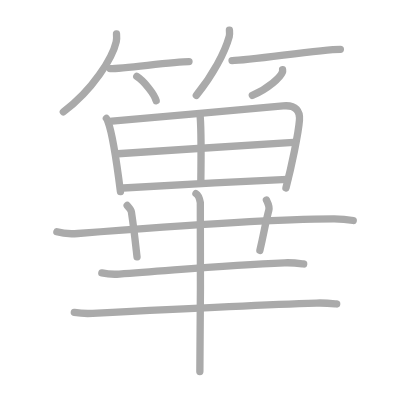
t = 0.00 s
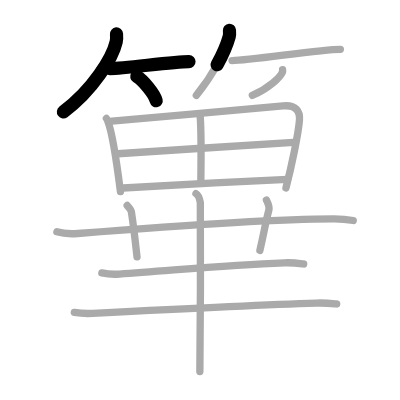
t = 3.50 s
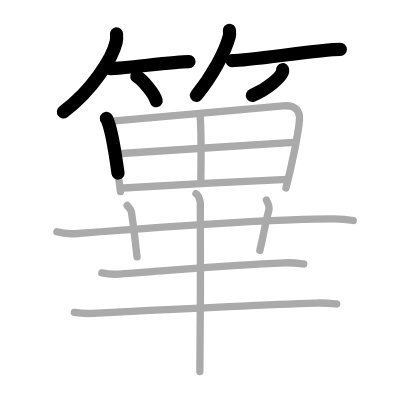
t = 6.75 s
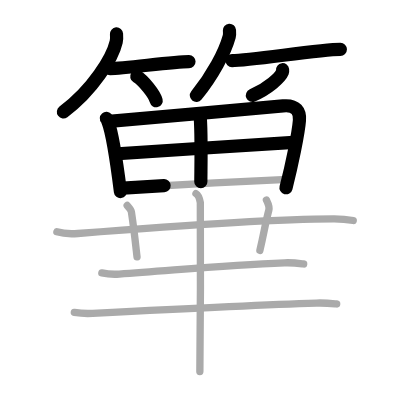
t = 10.25 s
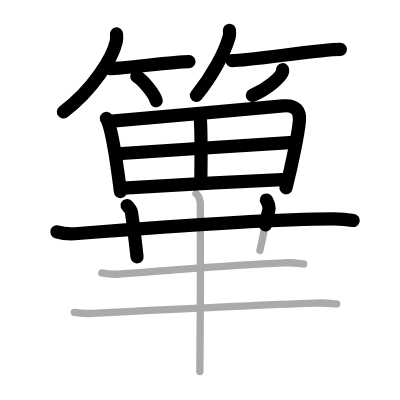
t = 13.50 s
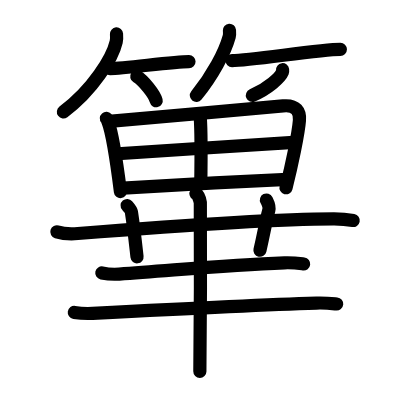
t = 17.00 s

The animated SVG that drew these frames (rendered in a browser with its animation timeline set to each time). Animation: 17 SMIL elements (animate=17); one cycle of 17.00 s.

<?xml version="1.0" standalone="no"?>
<!DOCTYPE svg PUBLIC "-//W3C//DTD SVG 1.1//EN"   "http://www.w3.org/Graphics/SVG/1.1/DTD/svg11.dtd">
<svg width="400px" height="400px"  version="1.1" xmlns="http://www.w3.org/2000/svg">
  <defs>
    <marker id="Triangle" viewBox="0 0 10 10" refX="0" refY="5" markerUnits="strokeWidth" markerWidth="3" style="stroke-opacity:0%;fill:#aaaaaa;" markerHeight="2" orient="auto">
      <path d="M 0 0 L 10 5 L 0 10 z" />
    </marker>
    
    <marker id="Arrow" viewBox="0 0 10 10" refX="5" refY="5" markerUnits="strokeWidth" markerWidth="1.8" style="stroke-opacity:0%;fill:#770000;" markerHeight="2" orient="auto">
      <path d="M 0 4 L 6 4 L 4 1 L 10 5 L 4 9 L 6 6 L 0 6 z" />
        <circle cx="5" cy="5" r="5" />
      </marker>
    
    <marker id="TriangleRed" viewBox="0 0 10 10" refX="0" refY="5" markerUnits="strokeWidth" markerWidth="3" style="stroke-opacity:0%;fill:#CC0000;" markerHeight="2" orient="auto">
      <path d="M 0 0 L 10 5 L 0 10 z" />
    </marker>
    
    <marker id="ArrowRed" viewBox="0 0 10 10" refX="5" refY="5" markerUnits="strokeWidth" markerWidth="1.8" style="stroke-opacity:0%;fill:#CC0000;" markerHeight="2" orient="auto">
      <path d="M 0 4 L 6 4 L 4 1 L 10 5 L 4 9 L 6 6 L 0 6 z" />
        <circle cx="5" cy="5" r="5" />
      </marker>
    
  </defs>
  
  <path style="fill:#ffffff; fill-opacity:100%; fill-rule:evenodd; stroke-width:0;" d="M 0 0 L 400px 0 L 400px 400px L 0 400px L 0 0" />

  <g transform="scale(3.6697247706422 3.6697247706422)">
<path style="fill:none; fill-opacity:0%; fill-rule:evenodd; stroke:#aaaaaa; stroke-opacity:100%; stroke-width: 1.5pt; stroke-linejoin:round; stroke-linecap:round;" d="M31.75 9.25c0.04 0.52 0.09 1.35-0.08 2.11c-1.02 4.44-6.39 13.18-14.41 19.14"></path>
<path style="fill:none; fill-opacity:0%; fill-rule:evenodd; stroke:#aaaaaa; stroke-opacity:100%; stroke-width: 1.5pt; stroke-linejoin:round; stroke-linecap:round;" d="M30 18.7c4.03 0 16.97-1.91 21.5-1.91"></path>
<path style="fill:none; fill-opacity:0%; fill-rule:evenodd; stroke:#aaaaaa; stroke-opacity:100%; stroke-width: 1.5pt; stroke-linejoin:round; stroke-linecap:round;" d="M37.27 20.83c1.87 1.17 4.83 4.81 5.29 6.63"></path>
<path style="fill:none; fill-opacity:0%; fill-rule:evenodd; stroke:#aaaaaa; stroke-opacity:100%; stroke-width: 1.5pt; stroke-linejoin:round; stroke-linecap:round;" d="M62.52 8.25c0.03 0.42 0.11 1.09-0.05 1.68C61.26 14.32 57.92 20.6 53.5 26"></path>
<path style="fill:none; fill-opacity:0%; fill-rule:evenodd; stroke:#aaaaaa; stroke-opacity:100%; stroke-width: 1.5pt; stroke-linejoin:round; stroke-linecap:round;" d="M63.23 16.52c5.01 0 23.89-3.08 29.52-3.08"></path>
<path style="fill:none; fill-opacity:0%; fill-rule:evenodd; stroke:#aaaaaa; stroke-opacity:100%; stroke-width: 1.5pt; stroke-linejoin:round; stroke-linecap:round;" d="M77 19c0.02 0.17 0.05 0.43-0.04 0.66c-0.56 1.4-3.79 4.46-8.2 6.34"></path>
<path style="fill:none; fill-opacity:0%; fill-rule:evenodd; stroke:#aaaaaa; stroke-opacity:100%; stroke-width: 1.5pt; stroke-linejoin:round; stroke-linecap:round;" d="M28.99 32.27c0.29 0.33 0.3 0.56 0.46 0.98c1.32 3.43 2.56 12.58 3.37 18.96"></path>
<path style="fill:none; fill-opacity:0%; fill-rule:evenodd; stroke:#aaaaaa; stroke-opacity:100%; stroke-width: 1.5pt; stroke-linejoin:round; stroke-linecap:round;" d="M30.5 33c13.21-1.15 36.77-3.2 46.64-4.14c3.62-0.35 4.65 1.56 4.46 3.92c-0.28 3.6-2.14 12.49-3.68 18.45"></path>
<path style="fill:none; fill-opacity:0%; fill-rule:evenodd; stroke:#aaaaaa; stroke-opacity:100%; stroke-width: 1.5pt; stroke-linejoin:round; stroke-linecap:round;" d="M54.48 30.97c0.51 4.81 0.25 15.33 0.25 18.54"></path>
<path style="fill:none; fill-opacity:0%; fill-rule:evenodd; stroke:#aaaaaa; stroke-opacity:100%; stroke-width: 1.5pt; stroke-linejoin:round; stroke-linecap:round;" d="M32.09 41.89c4.42-0.29 44.26-2.9 47.92-3.07"></path>
<path style="fill:none; fill-opacity:0%; fill-rule:evenodd; stroke:#aaaaaa; stroke-opacity:100%; stroke-width: 1.5pt; stroke-linejoin:round; stroke-linecap:round;" d="M33.56 51.24c11.04-0.72 31.45-1.78 44.79-2.35"></path>
<path style="fill:none; fill-opacity:0%; fill-rule:evenodd; stroke:#aaaaaa; stroke-opacity:100%; stroke-width: 1.5pt; stroke-linejoin:round; stroke-linecap:round;" d="M15.5 63.17c1.49 0.46 4.23 0.58 5.72 0.46c15.88-1.26 53.19-4 69.82-3.99c2.48 0 3.97 0.22 5.22 0.45"></path>
<path style="fill:none; fill-opacity:0%; fill-rule:evenodd; stroke:#aaaaaa; stroke-opacity:100%; stroke-width: 1.5pt; stroke-linejoin:round; stroke-linecap:round;" d="M34.65 56c0.81 0.92 1.08 1.2 1.16 1.76c0.81 5.29 1.3 10.31 1.53 12.24"></path>
<path style="fill:none; fill-opacity:0%; fill-rule:evenodd; stroke:#aaaaaa; stroke-opacity:100%; stroke-width: 1.5pt; stroke-linejoin:round; stroke-linecap:round;" d="M72.6 54.5c0.41 0.82 0.93 1.74 0.65 2.78c-0.97 3.65-1.21 5.76-2.43 10.97"></path>
<path style="fill:none; fill-opacity:0%; fill-rule:evenodd; stroke:#aaaaaa; stroke-opacity:100%; stroke-width: 1.5pt; stroke-linejoin:round; stroke-linecap:round;" d="M27.75 74.38c1.5 0.31 3.25 0.42 4.74 0.31c14.94-1.01 28.82-2.47 45.02-3.07c2.48-0.09 3.99 0.15 5.24 0.31"></path>
<path style="fill:none; fill-opacity:0%; fill-rule:evenodd; stroke:#aaaaaa; stroke-opacity:100%; stroke-width: 1.5pt; stroke-linejoin:round; stroke-linecap:round;" d="M20.25 85.14c1.58 0.25 3.43 0.34 5 0.25c15.76-0.83 43.89-2.31 60.97-2.81c2.63-0.08 4.21 0.12 5.53 0.25"></path>
<path style="fill:none; fill-opacity:0%; fill-rule:evenodd; stroke:#aaaaaa; stroke-opacity:100%; stroke-width: 1.5pt; stroke-linejoin:round; stroke-linecap:round;" d="M53.4 52.75c0.66 0.38 1.06 1.72 1.19 2.48c0.13 0.76 0 41.25-0.13 46.02"></path>

<path style="fill:none; fill-opacity:0%; fill-rule:evenodd; stroke:#000000; stroke-opacity:100%; stroke-width: 2.7pt; stroke-linejoin:round; stroke-linecap:round;" d="M31.75 9.25c0.04 0.52 0.09 1.35-0.08 2.11c-1.02 4.44-6.39 13.18-14.41 19.14" pathLength="100" stroke-dashoffset="100" stroke-dasharray="100 105"><animate id="dashAnim1" attributeName="stroke-dashoffset" from="100" to="0" dur="1s" calcMode="linear" fill="freeze"/></path>
<path style="fill:none; fill-opacity:0%; fill-rule:evenodd; stroke:#000000; stroke-opacity:100%; stroke-width: 2.7pt; stroke-linejoin:round; stroke-linecap:round;" d="M30 18.7c4.03 0 16.97-1.91 21.5-1.91" pathLength="100" stroke-dashoffset="100" stroke-dasharray="100 105"><animate id="dashAnim2" attributeName="stroke-dashoffset" from="100" to="0" dur="1s" calcMode="linear" begin="dashAnim1.end" fill="freeze"/></path>
<path style="fill:none; fill-opacity:0%; fill-rule:evenodd; stroke:#000000; stroke-opacity:100%; stroke-width: 2.7pt; stroke-linejoin:round; stroke-linecap:round;" d="M37.27 20.83c1.87 1.17 4.83 4.81 5.29 6.63" pathLength="100" stroke-dashoffset="100" stroke-dasharray="100 105"><animate id="dashAnim3" attributeName="stroke-dashoffset" from="100" to="0" dur="1s" calcMode="linear" begin="dashAnim2.end" fill="freeze"/></path>
<path style="fill:none; fill-opacity:0%; fill-rule:evenodd; stroke:#000000; stroke-opacity:100%; stroke-width: 2.7pt; stroke-linejoin:round; stroke-linecap:round;" d="M62.52 8.25c0.03 0.42 0.11 1.09-0.05 1.68C61.26 14.32 57.92 20.6 53.5 26" pathLength="100" stroke-dashoffset="100" stroke-dasharray="100 105"><animate id="dashAnim4" attributeName="stroke-dashoffset" from="100" to="0" dur="1s" calcMode="linear" begin="dashAnim3.end" fill="freeze"/></path>
<path style="fill:none; fill-opacity:0%; fill-rule:evenodd; stroke:#000000; stroke-opacity:100%; stroke-width: 2.7pt; stroke-linejoin:round; stroke-linecap:round;" d="M63.23 16.52c5.01 0 23.89-3.08 29.52-3.08" pathLength="100" stroke-dashoffset="100" stroke-dasharray="100 105"><animate id="dashAnim5" attributeName="stroke-dashoffset" from="100" to="0" dur="1s" calcMode="linear" begin="dashAnim4.end" fill="freeze"/></path>
<path style="fill:none; fill-opacity:0%; fill-rule:evenodd; stroke:#000000; stroke-opacity:100%; stroke-width: 2.7pt; stroke-linejoin:round; stroke-linecap:round;" d="M77 19c0.02 0.17 0.05 0.43-0.04 0.66c-0.56 1.4-3.79 4.46-8.2 6.34" pathLength="100" stroke-dashoffset="100" stroke-dasharray="100 105"><animate id="dashAnim6" attributeName="stroke-dashoffset" from="100" to="0" dur="1s" calcMode="linear" begin="dashAnim5.end" fill="freeze"/></path>
<path style="fill:none; fill-opacity:0%; fill-rule:evenodd; stroke:#000000; stroke-opacity:100%; stroke-width: 2.7pt; stroke-linejoin:round; stroke-linecap:round;" d="M28.99 32.27c0.29 0.33 0.3 0.56 0.46 0.98c1.32 3.43 2.56 12.58 3.37 18.96" pathLength="100" stroke-dashoffset="100" stroke-dasharray="100 105"><animate id="dashAnim7" attributeName="stroke-dashoffset" from="100" to="0" dur="1s" calcMode="linear" begin="dashAnim6.end" fill="freeze"/></path>
<path style="fill:none; fill-opacity:0%; fill-rule:evenodd; stroke:#000000; stroke-opacity:100%; stroke-width: 2.7pt; stroke-linejoin:round; stroke-linecap:round;" d="M30.5 33c13.21-1.15 36.77-3.2 46.64-4.14c3.62-0.35 4.65 1.56 4.46 3.92c-0.28 3.6-2.14 12.49-3.68 18.45" pathLength="100" stroke-dashoffset="100" stroke-dasharray="100 105"><animate id="dashAnim8" attributeName="stroke-dashoffset" from="100" to="0" dur="1s" calcMode="linear" begin="dashAnim7.end" fill="freeze"/></path>
<path style="fill:none; fill-opacity:0%; fill-rule:evenodd; stroke:#000000; stroke-opacity:100%; stroke-width: 2.7pt; stroke-linejoin:round; stroke-linecap:round;" d="M54.48 30.97c0.51 4.81 0.25 15.33 0.25 18.54" pathLength="100" stroke-dashoffset="100" stroke-dasharray="100 105"><animate id="dashAnim9" attributeName="stroke-dashoffset" from="100" to="0" dur="1s" calcMode="linear" begin="dashAnim8.end" fill="freeze"/></path>
<path style="fill:none; fill-opacity:0%; fill-rule:evenodd; stroke:#000000; stroke-opacity:100%; stroke-width: 2.7pt; stroke-linejoin:round; stroke-linecap:round;" d="M32.09 41.89c4.42-0.29 44.26-2.9 47.92-3.07" pathLength="100" stroke-dashoffset="100" stroke-dasharray="100 105"><animate id="dashAnim10" attributeName="stroke-dashoffset" from="100" to="0" dur="1s" calcMode="linear" begin="dashAnim9.end" fill="freeze"/></path>
<path style="fill:none; fill-opacity:0%; fill-rule:evenodd; stroke:#000000; stroke-opacity:100%; stroke-width: 2.7pt; stroke-linejoin:round; stroke-linecap:round;" d="M33.56 51.24c11.04-0.72 31.45-1.78 44.79-2.35" pathLength="100" stroke-dashoffset="100" stroke-dasharray="100 105"><animate id="dashAnim11" attributeName="stroke-dashoffset" from="100" to="0" dur="1s" calcMode="linear" begin="dashAnim10.end" fill="freeze"/></path>
<path style="fill:none; fill-opacity:0%; fill-rule:evenodd; stroke:#000000; stroke-opacity:100%; stroke-width: 2.7pt; stroke-linejoin:round; stroke-linecap:round;" d="M15.5 63.17c1.49 0.46 4.23 0.58 5.72 0.46c15.88-1.26 53.19-4 69.82-3.99c2.48 0 3.97 0.22 5.22 0.45" pathLength="100" stroke-dashoffset="100" stroke-dasharray="100 105"><animate id="dashAnim12" attributeName="stroke-dashoffset" from="100" to="0" dur="1s" calcMode="linear" begin="dashAnim11.end" fill="freeze"/></path>
<path style="fill:none; fill-opacity:0%; fill-rule:evenodd; stroke:#000000; stroke-opacity:100%; stroke-width: 2.7pt; stroke-linejoin:round; stroke-linecap:round;" d="M34.65 56c0.81 0.92 1.08 1.2 1.16 1.76c0.81 5.29 1.3 10.31 1.53 12.24" pathLength="100" stroke-dashoffset="100" stroke-dasharray="100 105"><animate id="dashAnim13" attributeName="stroke-dashoffset" from="100" to="0" dur="1s" calcMode="linear" begin="dashAnim12.end" fill="freeze"/></path>
<path style="fill:none; fill-opacity:0%; fill-rule:evenodd; stroke:#000000; stroke-opacity:100%; stroke-width: 2.7pt; stroke-linejoin:round; stroke-linecap:round;" d="M72.6 54.5c0.41 0.82 0.93 1.74 0.65 2.78c-0.97 3.65-1.21 5.76-2.43 10.97" pathLength="100" stroke-dashoffset="100" stroke-dasharray="100 105"><animate id="dashAnim14" attributeName="stroke-dashoffset" from="100" to="0" dur="1s" calcMode="linear" begin="dashAnim13.end" fill="freeze"/></path>
<path style="fill:none; fill-opacity:0%; fill-rule:evenodd; stroke:#000000; stroke-opacity:100%; stroke-width: 2.7pt; stroke-linejoin:round; stroke-linecap:round;" d="M27.75 74.38c1.5 0.31 3.25 0.42 4.74 0.31c14.94-1.01 28.82-2.47 45.02-3.07c2.48-0.09 3.99 0.15 5.24 0.31" pathLength="100" stroke-dashoffset="100" stroke-dasharray="100 105"><animate id="dashAnim15" attributeName="stroke-dashoffset" from="100" to="0" dur="1s" calcMode="linear" begin="dashAnim14.end" fill="freeze"/></path>
<path style="fill:none; fill-opacity:0%; fill-rule:evenodd; stroke:#000000; stroke-opacity:100%; stroke-width: 2.7pt; stroke-linejoin:round; stroke-linecap:round;" d="M20.25 85.14c1.58 0.25 3.43 0.34 5 0.25c15.76-0.83 43.89-2.31 60.97-2.81c2.63-0.08 4.21 0.12 5.53 0.25" pathLength="100" stroke-dashoffset="100" stroke-dasharray="100 105"><animate id="dashAnim16" attributeName="stroke-dashoffset" from="100" to="0" dur="1s" calcMode="linear" begin="dashAnim15.end" fill="freeze"/></path>
<path style="fill:none; fill-opacity:0%; fill-rule:evenodd; stroke:#000000; stroke-opacity:100%; stroke-width: 2.7pt; stroke-linejoin:round; stroke-linecap:round;" d="M53.4 52.75c0.66 0.38 1.06 1.72 1.19 2.48c0.13 0.76 0 41.25-0.13 46.02" pathLength="100" stroke-dashoffset="100" stroke-dasharray="100 105"><animate id="dashAnim17" attributeName="stroke-dashoffset" from="100" to="0" dur="1s" calcMode="linear" begin="dashAnim16.end" fill="freeze"/></path>

</g>

</svg>  
          
